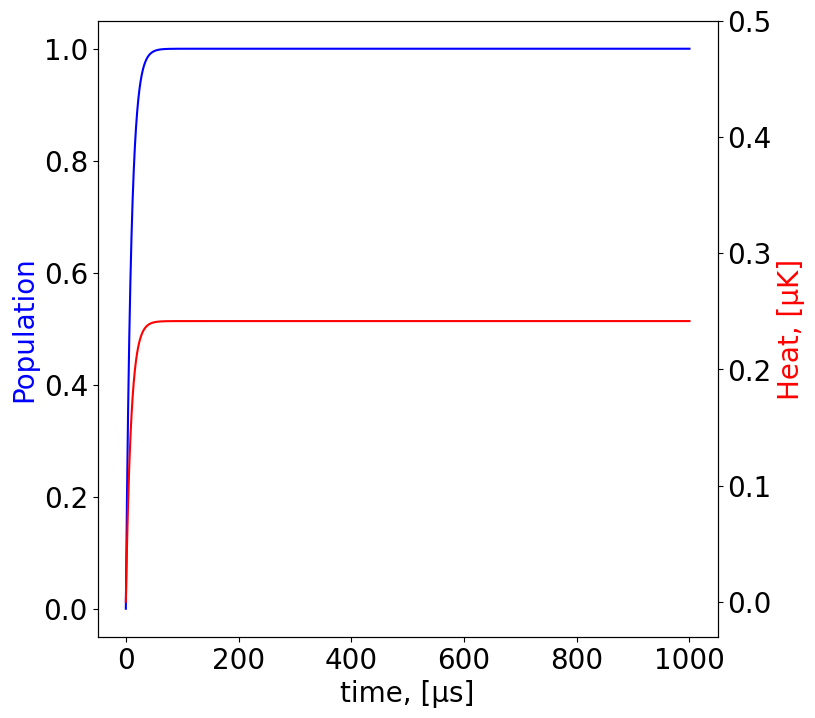

Reproduce this figure in Python.
import numpy as np
from scipy.integrate import odeint
import matplotlib.pyplot as plt

plt.rcParams['font.size'] = 20
plt.rcParams["font.family"] = "Century Gothic"
plt.rcParams['savefig.dpi'] = 300
plt.rcParams['lines.linewidth'] = 1.5
#rcParams["legend.frameon"] = False

def R2(x, y, p): # F = 2
    I2 = i2*p
    gFx = gJS*(2*(2+1)-3/2*(3/2+1)+1/2*(1/2+1))/(2*2*(2+1))
    gFy = gJP*(2*(2+1)-3/2*(3/2+1)+3/2*(3/2+1))/(2*2*(2+1)) 
    Ex = gFx*x*uB*B
    Ey = gFy*y*uB*B
    det = (Ex-Ey)/h + d02
    return Y/2*I2/(1+I2+(2*det/Y)**2)

def R1(x, y, p): # F = 1
    I1 = i1*p
    gFx = gJS*(1*(1+1)-3/2*(3/2+1)+1/2*(1/2+1))/(2*1*(1+1))
    gFy = gJP*(2*(2+1)-3/2*(3/2+1)+3/2*(3/2+1))/(2*2*(2+1)) 
    Ex = gFx*x*uB*B
    Ey = gFy*y*uB*B
    det = (Ex-Ey)/h + d01
    return Y/2*I1/(1+I1+(2*det/Y)**2)*0

def f(G, t):
    return M@G


    
bmfl = [0, 1/12, 1/3]
bmfp = [1/4, 1/6, 0, 1/6, 1/4]
bmfn = [1/4, 1/4, 1/6, 0, 1/6]
amfl = [1/3, 1/4]    
amfp = [1/4, 1/2, 1/12]
amfn = [1/4, 1/12, 1/2]

def Num(P, F, mf, t):
    if F == 2:
        y = P*(R2(mf, mf, sl2)*bmfl[abs(mf)]+R2(mf, mf+1, sp2)*bmfp[mf]+R2(mf, mf-1, sn2)*bmfn[mf])
        N = np.zeros(len(t))
        for j in range(1, len(t)):
            N[j] = N[j-1] + (t[j] - t[j-1]) * (y[j] + y[j-1]) / 2
        return N
    elif F == 1:
        y = P*(R1(mf, mf, sl1)*amfl[abs(mf)]+R1(mf, mf+1, sp1)*amfp[mf]+R1(mf, mf-1, sn1)*amfn[mf])
        N = np.zeros(len(t))
        for j in range(1, len(t)):
            N[j] = N[j-1] + (t[j] - t[j-1]) * (y[j] + y[j-1]) / 2
        return N
    
h = 1.054e-34
uB = 927.4*1e-26 # SI-26 SGS-23
gJS = 2.00233113 # СО неизвестно, думаю СИ
gJP = 1.3362 # СО не известна, думаю СИ
Y = 2*np.pi*6.0666*1e6 # это значение взято из методички, нужно взять более точное
d01 = 0
d02 = 0
i1 = 0.3
i2 = 0.07
B = 0.2*1e-4*0 # Gauss 0.5

#Djkl = 0
#R = Y/2*i/(1+i+(2*Djkl/Y)**2)

sp2, sl2, sn2 = 1/3, 1/3, 1/3
sp1, sl1, sn1 = 0, 0, 0

S0 = np.array([1/5, 1/5, 1/5, 1/5, 1/5, 0, 0, 0])
n = 1000
T = 0.001



# pi 
# F = 2
L2 = np.zeros((8,8))

L2[0,0] = -32*R2(2,2, sl2)
L2[1,0] = 8*R2(2,2, sl2)
L2[5,0] = 24*R2(2,2, sl2)

L2[0,1] = 2*R2(1,1, sl2)
L2[1,1] = -11*R2(1,1, sl2)
L2[2,1] = 3*R2(1,1, sl2)
L2[5,1] = 3*R2(1,1, sl2)
L2[6,1] = 3*R2(1,1, sl2)

L2[2,3] = 3*R2(-1,-1, sl2)
L2[3,3] = -11*R2(-1,-1, sl2)
L2[4,3] = 2*R2(-1,-1, sl2)
L2[6,3] = 3*R2(-1,-1, sl2)
L2[7,3] = 3*R2(-1,-1, sl2)

L2[3,4] = 8*R2(-2,-2, sl2)
L2[4,4] = -32*R2(-2,-2, sl2)
L2[7,4] = 24*R2(-2,-2, sl2)

L2 = L2/144
#F = 1
L1 = np.zeros((8,8))
L1[0,5] = 6*R1(1,1, sl1)
L1[1,5] = 3*R1(1,1, sl1)
L1[2,5] = 9*R1(1,1, sl1)
L1[5,5] = -27*R1(1,1, sl1)
L1[6,5] = 9*R1(1,1, sl1)

L1[1,6] = 12*R1(0,0, sl1)
L1[3,6] = 12*R1(0,0, sl1)
L1[5,6] = 4*R1(0,0, sl1)
L1[6,6] = -32*R1(0,0, sl1)
L1[7,6] = 4*R1(0,0, sl1)

L1[2,7] = 9*R1(-1,1, sl1)
L1[3,7] = 3*R1(-1,1, sl1)
L1[4,7] = 6*R1(-1,1, sl1)
L1[6,7] = 9*R1(-1,1, sl1)
L1[7,7] = -27*R1(-1,1, sl1)

L1 = L1/144

# coef a and b
b01 = 1/4
b11 = 1/12
b12 = 1/6
b22 = 1/3
a00 = 1/3
a01 = 1/4
a10 = 1/12
a11 = 1/4
a12 = 1/2

# sigma +
# F = 2
P2 = np.zeros((8,8))

P2[0, 1] = b12*b22*R2(1,2, sp2)
P2[1, 1] = -b12*(b22+a12)*R2(1, 2, sp2)  
P2[5, 1] =  b12*a12*R2(1, 2, sp2)            

P2[0, 2] =  b01*b12*R2(0, 1, sp2)
P2[1, 2] =  b01*b11*R2(0, 1, sp2)
P2[2, 2] =  -b01*(b11+b12+a01+a11)*R2(0, 1, sp2)
P2[5, 2] =  b01*a11*R2(0, 1, sp2)
P2[6, 2] =  b01*a01*R2(0, 1, sp2)

P2[2, 3] =  b01*b01*R2(-1, 0, sp2)
P2[3, 3] =  -b01*(b01+a10+a00+a10)*R2(-1, 0, sp2)
P2[5, 3] =  b01*a10*R2(-1, 0, sp2)
P2[6, 3] =  b01*a00*R2(-1, 0, sp2)
P2[7, 3] =  b01*a10*R2(-1, 0, sp2)

P2[1, 4] =  b12*b01*R2(-2, -1, sp2)
P2[3, 4] =  b12*b11*R2(-2, -1, sp2)
P2[4, 4] =  -b12*(b11+b01+a11+a01)*R2(-2, -1, sp2)
P2[6, 4] =  b12*a01*R2(-2, -1, sp2)
P2[7, 4] =  b12*a11*R2(-2, -1, sp2)

# F = 1
P1 = np.zeros((8,8))
P1[0, 5] =  a12*b22*R1(1, 2, sp1)
P1[1, 5] =  a12*b12*R1(1, 2, sp1)
P1[5, 5] =  -a12*(b22+b12)*R1(1, 2, sp1)

P1[0, 6] =  a01*b12*R1(0, 1, sp1)
P1[1, 6] =  a01*b11*R1(0, 1, sp1)
P1[2, 6] =  a01*b01*R1(0, 1, sp1)
P1[5, 6] =  a01*a11*R1(0, 1, sp1)
P1[6, 6] =  -a01*(b01+b11+b12+a11)*R1(0, 1, sp1)

P1[1, 7] =  a10*b01*R1(-1, 0, sp1)
P1[3, 7] =  a10*b01*R1(-1, 0, sp1)
P1[5, 7] =  a10*a10*R1(-1, 0, sp1)
P1[6, 7] =  a10*a00*R1(-1, 0, sp1)
P1[7, 7] =  -a10*(b01+b01+a10+a00)*R1(-1, 0, sp1)

#print(P)

# sigma -

N = np.zeros((8,8))

N[0, 1] = b12*b22*R2(-1,-2, sn2)
N[1, 1] = -b12*(b22+a12)*R2(-1, -2, sn2)  
N[5, 1] =  b12*a12*R2(-1, -2, sn2)             

N[0, 2] =  b01*b12*R2(0, -1, sn2)
N[1, 2] =  b01*b11*R2(0, -1, sn2)
N[2, 2] =  -b01*(b11+b12+a01+a11)*R2(0, -1, sn2)
N[5, 2] =  b01*a11*R2(0, -1, sn2)
N[6, 2] =  b01*a01*R2(0, -1, sn2)

N[2, 3] =  b01*b01*R2(1, 0, sn2)
N[3, 3] =  -b01*(b01+a10+a00+a10)*R2(1, 0, sn2)
N[5, 3] =  b01*a10*R2(1, 0, sn2)
N[6, 3] =  b01*a00*R2(1, 0, sn2)
N[7, 3] =  b01*a10*R2(1, 0, sn2)

N[1, 4] =  b12*b01*R2(2, 1, sn2)
N[3, 4] =  b12*b11*R2(2, 1, sn2)
N[4, 4] =  -b12*(b11+b01+a11+a01)*R2(2, 1, sn2)
N[6, 4] =  b12*a01*R2(2, 1, sn2)
N[7, 4] =  b12*a11*R2(2, 1, sn2)

N[0, 5] =  a12*b22*R1(-1, -2, sn1)
N[1, 5] =  a12*b12*R1(-1, -2, sn1)
N[5, 5] =  -a12*(b22+b12)*R1(-1, -2, sn1)

N[0, 6] =  a01*b12*R1(0, -1, sn1)
N[1, 6] =  a01*b11*R1(0, -1, sn1)
N[2, 6] =  a01*b01*R1(0, -1, sn1)
N[5, 6] =  a01*a11*R1(0, -1, sn1)
N[6, 6] =  -a01*(b01+b11+b12+a11)*R1(0, -1, sn1)

N[1, 7] =  a10*b01*R1(1, 0, sn1)
N[3, 7] =  a10*b01*R1(1, 0, sn1)
N[5, 7] =  a10*a10*R1(1, 0, sn1)
N[6, 7] =  a10*a00*R1(1, 0, sn1)
N[7, 7] =  -a10*(b01+b01+a10+a00)*R1(1, 0, sn1)

# тут как бы порядок нарушен, его нужно возвратить
N1 = np.zeros((8,8))
N1[0] = N[4]
N1[1] = N[3]
N1[2] = N[2]
N1[3] = N[1]
N1[4] = N[0]
N1[5] = N[7]
N1[6] = N[6]
N1[7] = N[5]
N1 = N1.transpose() # это для удобства
N2 = np.zeros((8,8))
N2[0] = N1[4]
N2[1] = N1[3]
N2[2] = N1[2]
N2[3] = N1[1]
N2[4] = N1[0]
N2[5] = N1[7]
N2[6] = N1[6]
N2[7] = N1[5]

N = N2.transpose()
#print(N)

N1 = np.zeros((8,8))
N2 = np.zeros((8,8))
N = N.transpose() # столбцы в строки
N1[0] = N[0]
N1[1] = N[1]
N1[2] = N[2]
N1[3] = N[3]
N1[4] = N[4]
N1 = N1.transpose()
N2[5] = N[5]
N2[6] = N[6]
N2[7]= N[7]
N2 = N2.transpose()


M = P1+P2+L1+L2+N1 + N2


t = np.linspace(0, T, n)

Sol = odeint(f, S0, t)
Sol = np.array(Sol)
#print(Sol)
Sol = Sol.transpose()
G0 = Sol[2]
G2 = Sol[0]
G1 = Sol[1]
G_1 = Sol[3]
G_2 = Sol[4]
H1 = Sol[5]
H0 = Sol[6]
H_1 = Sol[7]
#print(G_0)



tmk = t*1e6

fig, ax = plt.subplots(figsize=(8, 8))
ax1 = ax.twinx()
ax.set_xlabel("time, [μs]")
ax.set_ylabel("Population", color='blue')
# plt.plot(tmk, G0)
# plt.plot(tmk, G2)
# plt.plot(tmk, G1)
# plt.plot(tmk, G_1)
# plt.plot(tmk, G_2)
# plt.plot(tmk, H1)
# plt.plot(tmk, H0)
# plt.plot(tmk, H_1)
ax.plot(tmk, H1+H0+H_1, color="blue")

print(np.sum(Sol.transpose()[-1]))
print(Sol.transpose()[-1][2])


N2 = Num(G2, 2, 2, t)
N1 = Num(G1, 2, 1, t)
N0 = Num(G0, 2, 0, t)
N_1 = Num(G_1, 2, -1, t)
N_2 = Num(G_2, 2, -2, t)
K1 = Num(H1, 1, 1, t)
K0 = Num(H0, 1, 0, t)
K_1 = Num(H_1, 1, -1, t)

N = N2+N1+N_1+N_2+K1+K0+K_1+N0


Tr = 362e-9
ax1.plot(tmk, N*Tr/3*1e6, color='red')
ax1.set_ylim(-0.03, 0.5)
#ax.plot(tmk, N2)
#ax.plot(tmk, N1)
#ax.plot(tmk, N_1)
#ax.plot(tmk, N_2)
#ax.plot(tmk, K1)
#ax.plot(tmk, K0)
#ax.plot(tmk, K_1)


ax1.set_ylabel("Heat, [μK]", color="red")
#ax.legend(loc='center right', fontsize='medium')
#plt.grid(True)
#plt.savefig('Ph_2_2.png', dpi=300, bbox_inches='tight')

plt.show()
